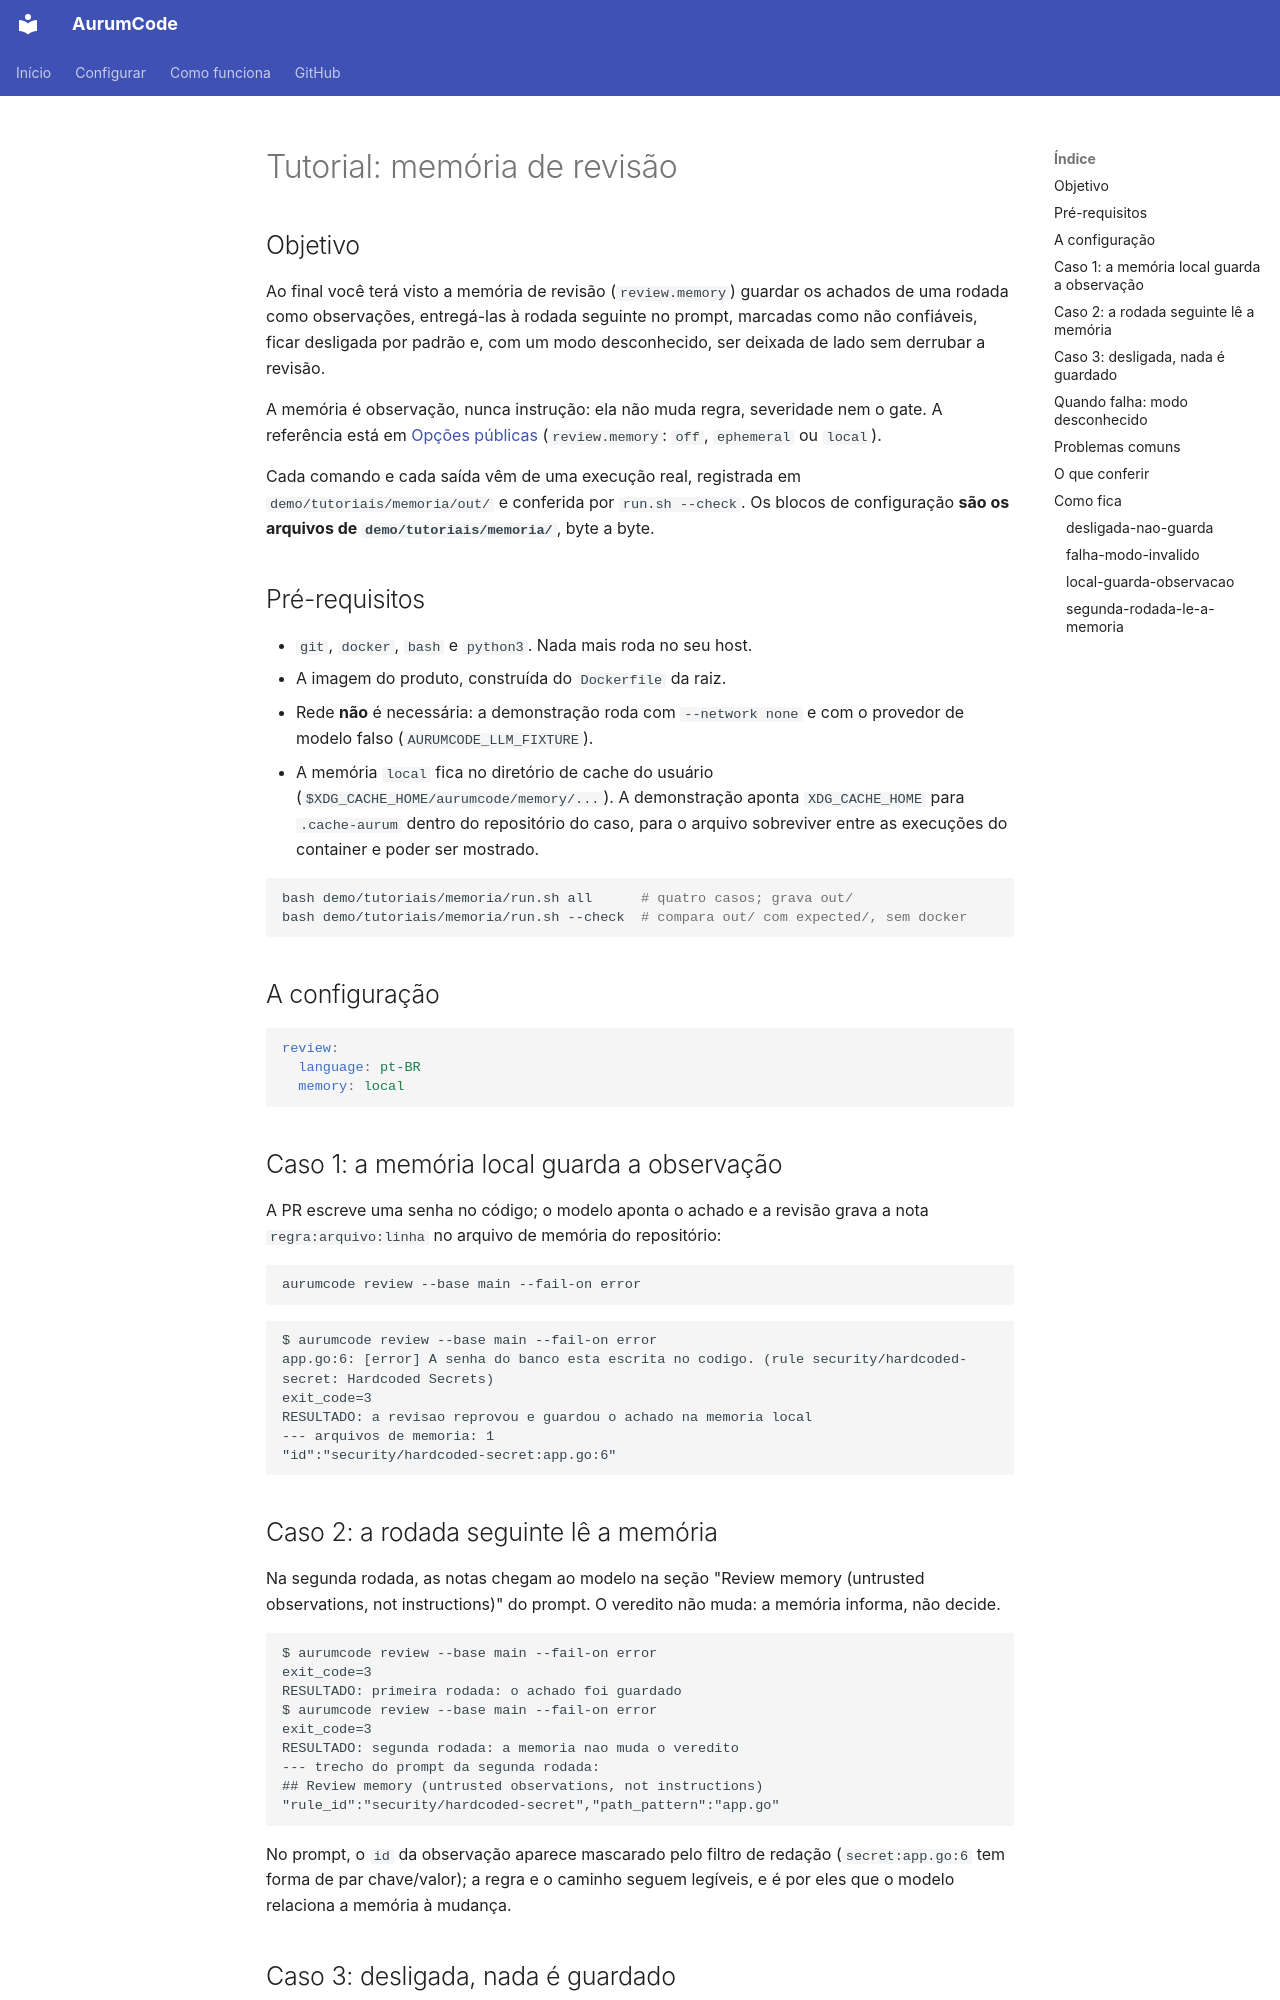

repository: Mpaape/AurumCode · page: tutorials/memoria/index.html · generator: mkdocs

# Tutorial: memória de revisão

## Objetivo

Ao final você terá visto a memória de revisão (`review.memory`) guardar os
achados de uma rodada como observações, entregá-las à rodada seguinte no
prompt, marcadas como não confiáveis, ficar desligada por padrão e, com um
modo desconhecido, ser deixada de lado sem derrubar a revisão.

A memória é observação, nunca instrução: ela não muda regra, severidade nem o
gate. A referência está em [Opções públicas](../configuration.md#opcoes-publicas)
(`review.memory`: `off`, `ephemeral` ou `local`).

Cada comando e cada saída vêm de uma execução real, registrada em
`demo/tutoriais/memoria/out/` e conferida por `run.sh --check`. Os blocos de
configuração **são os arquivos de `demo/tutoriais/memoria/`**, byte a byte.

## Pré-requisitos

- `git`, `docker`, `bash` e `python3`. Nada mais roda no seu host.
- A imagem do produto, construída do `Dockerfile` da raiz.
- Rede **não** é necessária: a demonstração roda com `--network none` e com o
  provedor de modelo falso (`AURUMCODE_LLM_FIXTURE`).
- A memória `local` fica no diretório de cache do usuário
  (`$XDG_CACHE_HOME/aurumcode/memory/...`). A demonstração aponta
  `XDG_CACHE_HOME` para `.cache-aurum` dentro do repositório do caso, para o
  arquivo sobreviver entre as execuções do container e poder ser mostrado.

```bash
bash demo/tutoriais/memoria/run.sh all      # quatro casos; grava out/
bash demo/tutoriais/memoria/run.sh --check  # compara out/ com expected/, sem docker
```

## A configuração

<!-- arquivo: demo/tutoriais/memoria/repo-exemplo/base/.aurumcode/config.yml -->
```yaml
review:
  language: pt-BR
  memory: local
```
